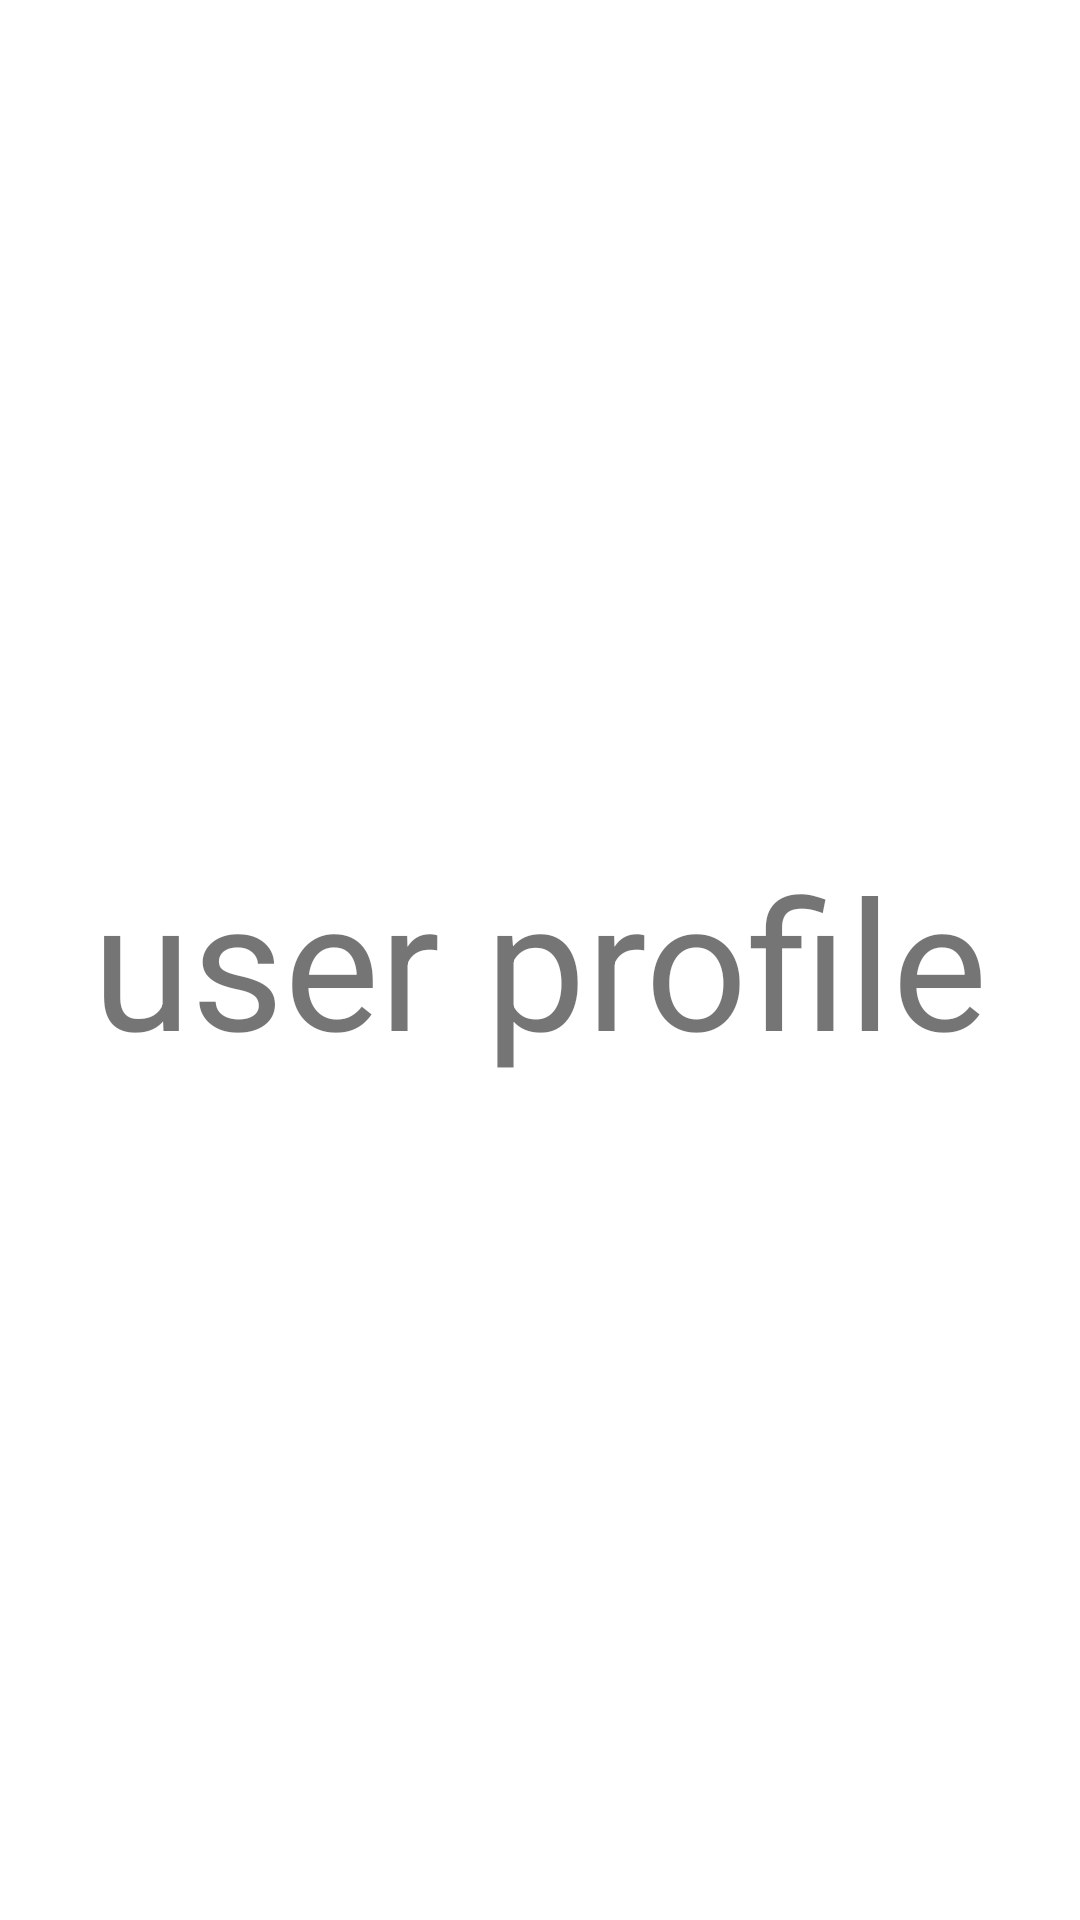

The Android layout XML behind this screen, and the referenced resources:
<!-- AndroidManifest.xml: application theme Theme.MidDayMealTracker -->
<!-- res/layout/activity_user_profile.xml -->
<?xml version="1.0" encoding="utf-8"?>
<androidx.constraintlayout.widget.ConstraintLayout xmlns:android="http://schemas.android.com/apk/res/android"
    xmlns:app="http://schemas.android.com/apk/res-auto"
    xmlns:tools="http://schemas.android.com/tools"
    android:layout_width="match_parent"
    android:layout_height="match_parent"
    tools:context=".userProfile">

    <TextView
        android:id="@+id/textView"
        android:layout_width="wrap_content"
        android:layout_height="wrap_content"
        android:text="user profile"
        android:textSize="60dp"
        app:layout_constraintBottom_toBottomOf="parent"
        app:layout_constraintEnd_toEndOf="parent"
        app:layout_constraintStart_toStartOf="parent"
        app:layout_constraintTop_toTopOf="parent" />
</androidx.constraintlayout.widget.ConstraintLayout>
<!-- resources referenced by this layout -->
<resources>
  <style name="Theme.MidDayMealTracker" parent="Theme.MaterialComponents.DayNight.NoActionBar">
          
          <item name="colorPrimary">@color/purple_500</item>
          <item name="colorPrimaryVariant">@color/teal_700</item>
          <item name="colorOnPrimary">@color/white</item>
          
          <item name="colorSecondary">@color/teal_200</item>
          <item name="colorSecondaryVariant">@color/teal_700</item>
          <item name="colorOnSecondary">@color/black</item>
          
          <item name="android:statusBarColor" tools:targetApi="l">?attr/colorPrimaryVariant</item>
          
      </style>
  <!-- not gathered from this repository: default colours our renderer supplied (Android Studio template values) -->
  <color name="purple_500">#FF6200EE</color>
  <color name="teal_200">#FF03DAC5</color>
  <color name="teal_700">#FF018786</color>
  <color name="black">#FF000000</color>
  <color name="white">#FFFFFFFF</color>
</resources>
